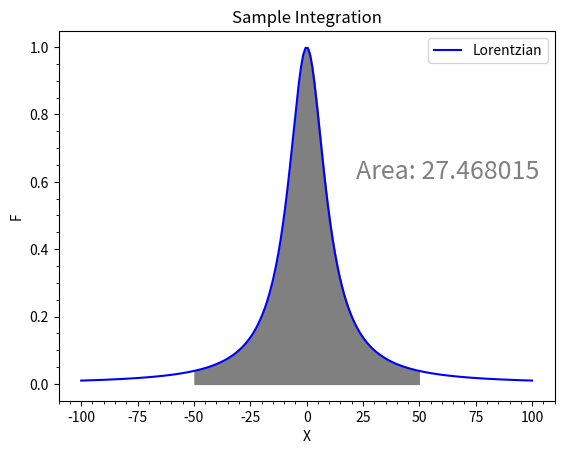

Write the Python code that produced this figure.
#!/usr/bin/python3

import numpy as np
from scipy.integrate import quad
import matplotlib.pyplot as plt

# Define the integrand

global a
a = 10.

def f(x):
  value = a**2 / (a**2 + x**2)  
  return value

# Another way to define f(x) with no arguments other than x
# f = lambda x: a**2 / (a**2 + x**2)


# For a good demonstration use
x0 = -50.
x1 = 50.

# For infinity use
#x0 = -np.inf
#x1 = np.inf


integral, error = quad(f, x0, x1)

# Compare integral to an area under the curve

area = a * np.pi
print(integral, area)

# Generate sample data
x = np.linspace(-100,100.,200)  
y = f(x)

# Create an integration region to show in the plot
index01 = np.where( (x > x0) & (x < x1) )
y_region = y[index01]
x_region = x[index01]



# Create a plot with labeled axes
plt.xlabel('X')
plt.ylabel('F')
plt.title('Sample Integration')
plt.plot(x, y, color='blue', linestyle='-', marker='None', label='Lorentzian', linewidth=1.5)
plt.fill_between(x_region, 0., y_region, color='gray')
plt.legend()
plt.minorticks_on()

# Annotate with area
area_label = 'Area: %f' % integral
print(area_label)
plt.annotate(area_label, xy= (.6,.6), xycoords='axes fraction', color='gray', fontsize=18)
plt.show()


exit()
